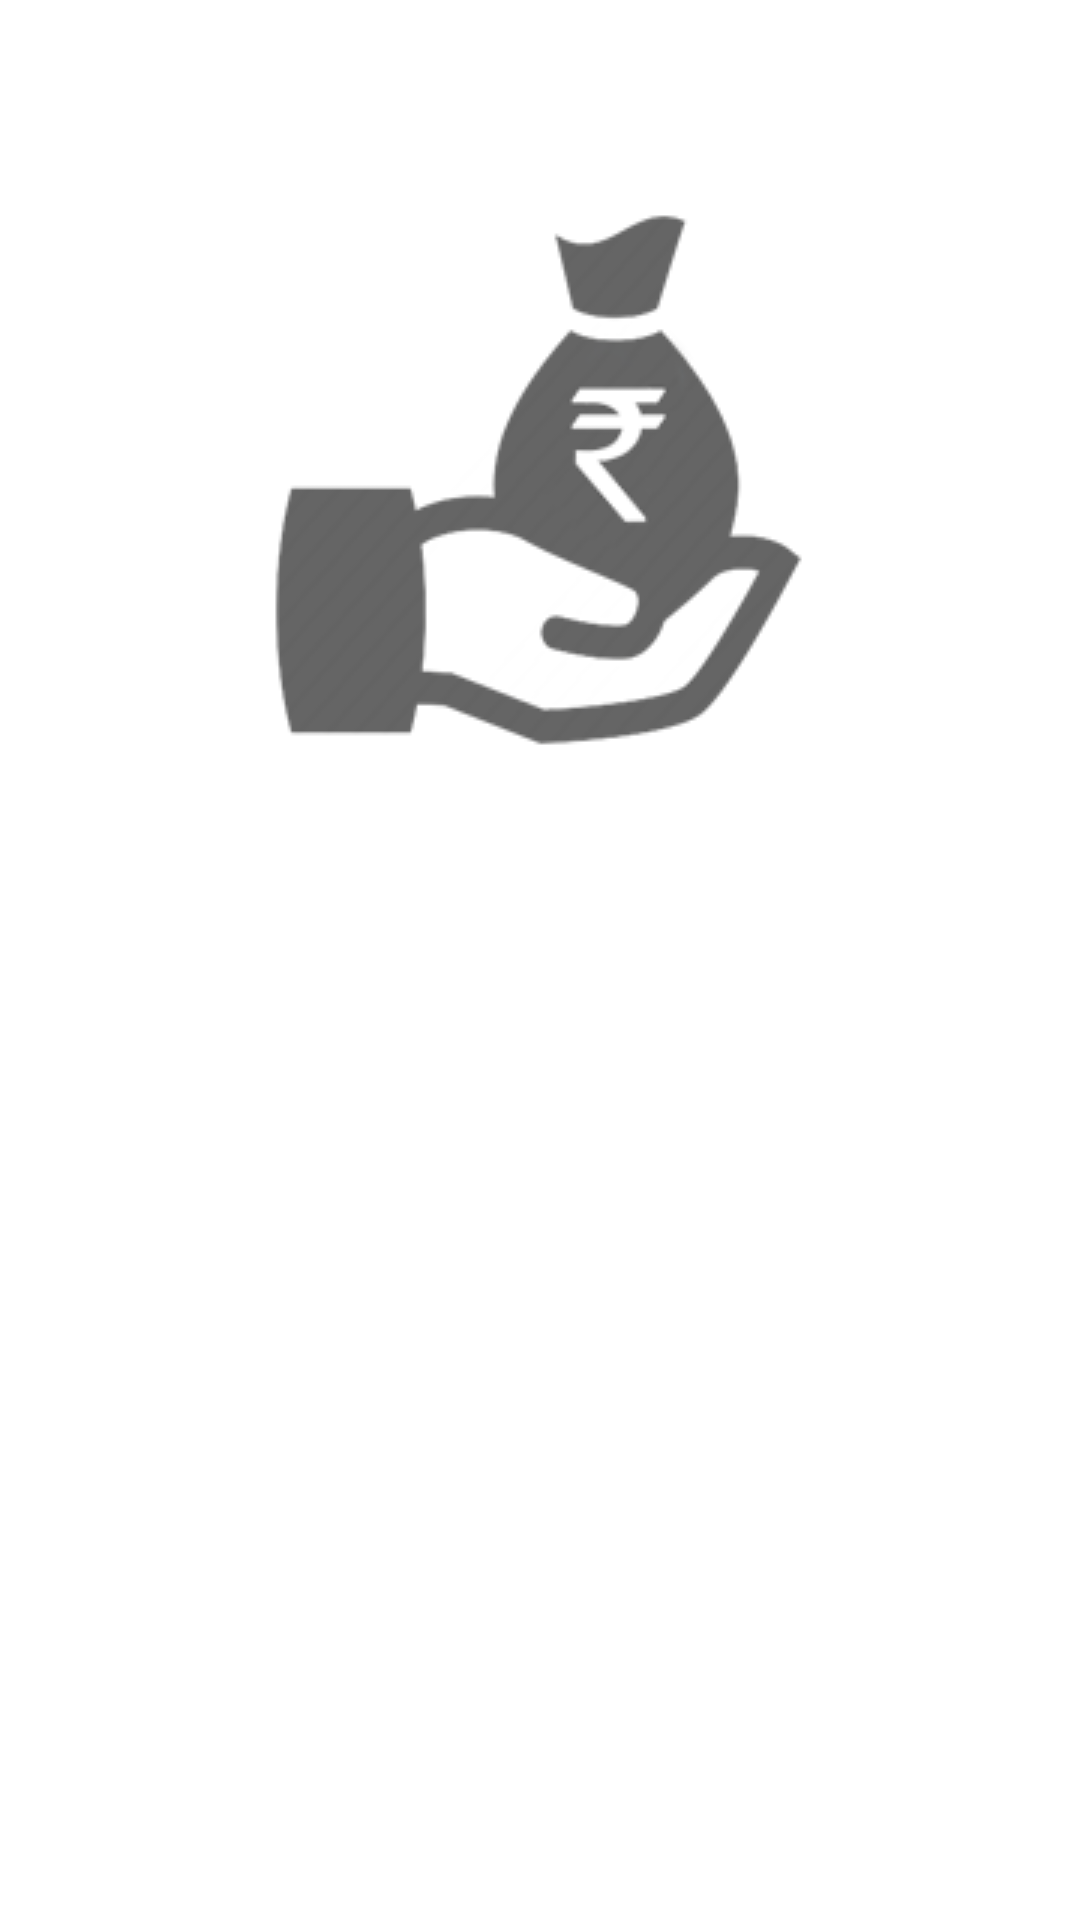

Android layout source for this screen:
<!-- AndroidManifest.xml: application theme AppTheme -->
<!-- res/layout/activity_main.xml -->
<?xml version="1.0" encoding="utf-8"?>
<LinearLayout xmlns:android="http://schemas.android.com/apk/res/android" xmlns:tools="http://schemas.android.com/tools"
    android:layout_width="match_parent"
    android:layout_height="match_parent"
    android:orientation="vertical"
    android:background="#FFFFFF"
    android:layout_weight="1"
    tools:context="com.example.sellerapp.MainActivity">
<LinearLayout
    android:layout_width="match_parent"
    android:layout_height="match_parent"
    android:layout_weight="1"
    android:gravity="center">

    <ImageView
        android:id="@+id/seller_img"
        android:layout_height="wrap_content"
        android:layout_width="wrap_content"
        android:src="@drawable/seller"/>
</LinearLayout>


<LinearLayout
    android:layout_width="match_parent"
    android:layout_height="match_parent"
    android:orientation="horizontal"
    android:layout_weight="1"
    android:gravity="center">
    <Button
        android:layout_width="wrap_content"
        android:layout_height="wrap_content"
        android:gravity="center"
        android:background="@drawable/buttonshape"
        android:layout_marginRight="40dp"
        android:textColor="#fff"
        android:textSize="20dp"
        android:textStyle="bold|italic"
        android:text="Earn"
        android:id="@+id/buttonEarn"
         />

    <Button
        android:layout_width="wrap_content"
        android:layout_height="wrap_content"
        android:gravity="center"
        android:background="@drawable/buttonshape"
        android:layout_marginLeft="30dp"
        android:textColor="#fff"
        android:textSize="20dp"
        android:textStyle="bold|italic"
        android:text="Redeem"
        android:id="@+id/buttonRedeem"
         />
</LinearLayout>
</LinearLayout>
<!-- resources referenced by this layout -->
<resources>
  <!-- drawable seller: png bitmap (drawable, 17003 bytes) -->
  <style name="AppTheme" parent="Theme.AppCompat.Light.DarkActionBar">
          
  
          <item name="colorPrimary">@color/colorPrimary</item>
          <item name="colorPrimaryDark">@color/colorPrimaryDark</item>
          <item name="colorAccent">@color/colorAccent</item>
  
      </style>
  <color name="colorPrimary">#3F51B5</color>
  <color name="colorPrimaryDark">#303F9F</color>
  <color name="colorAccent">#FF4081</color>
</resources>
